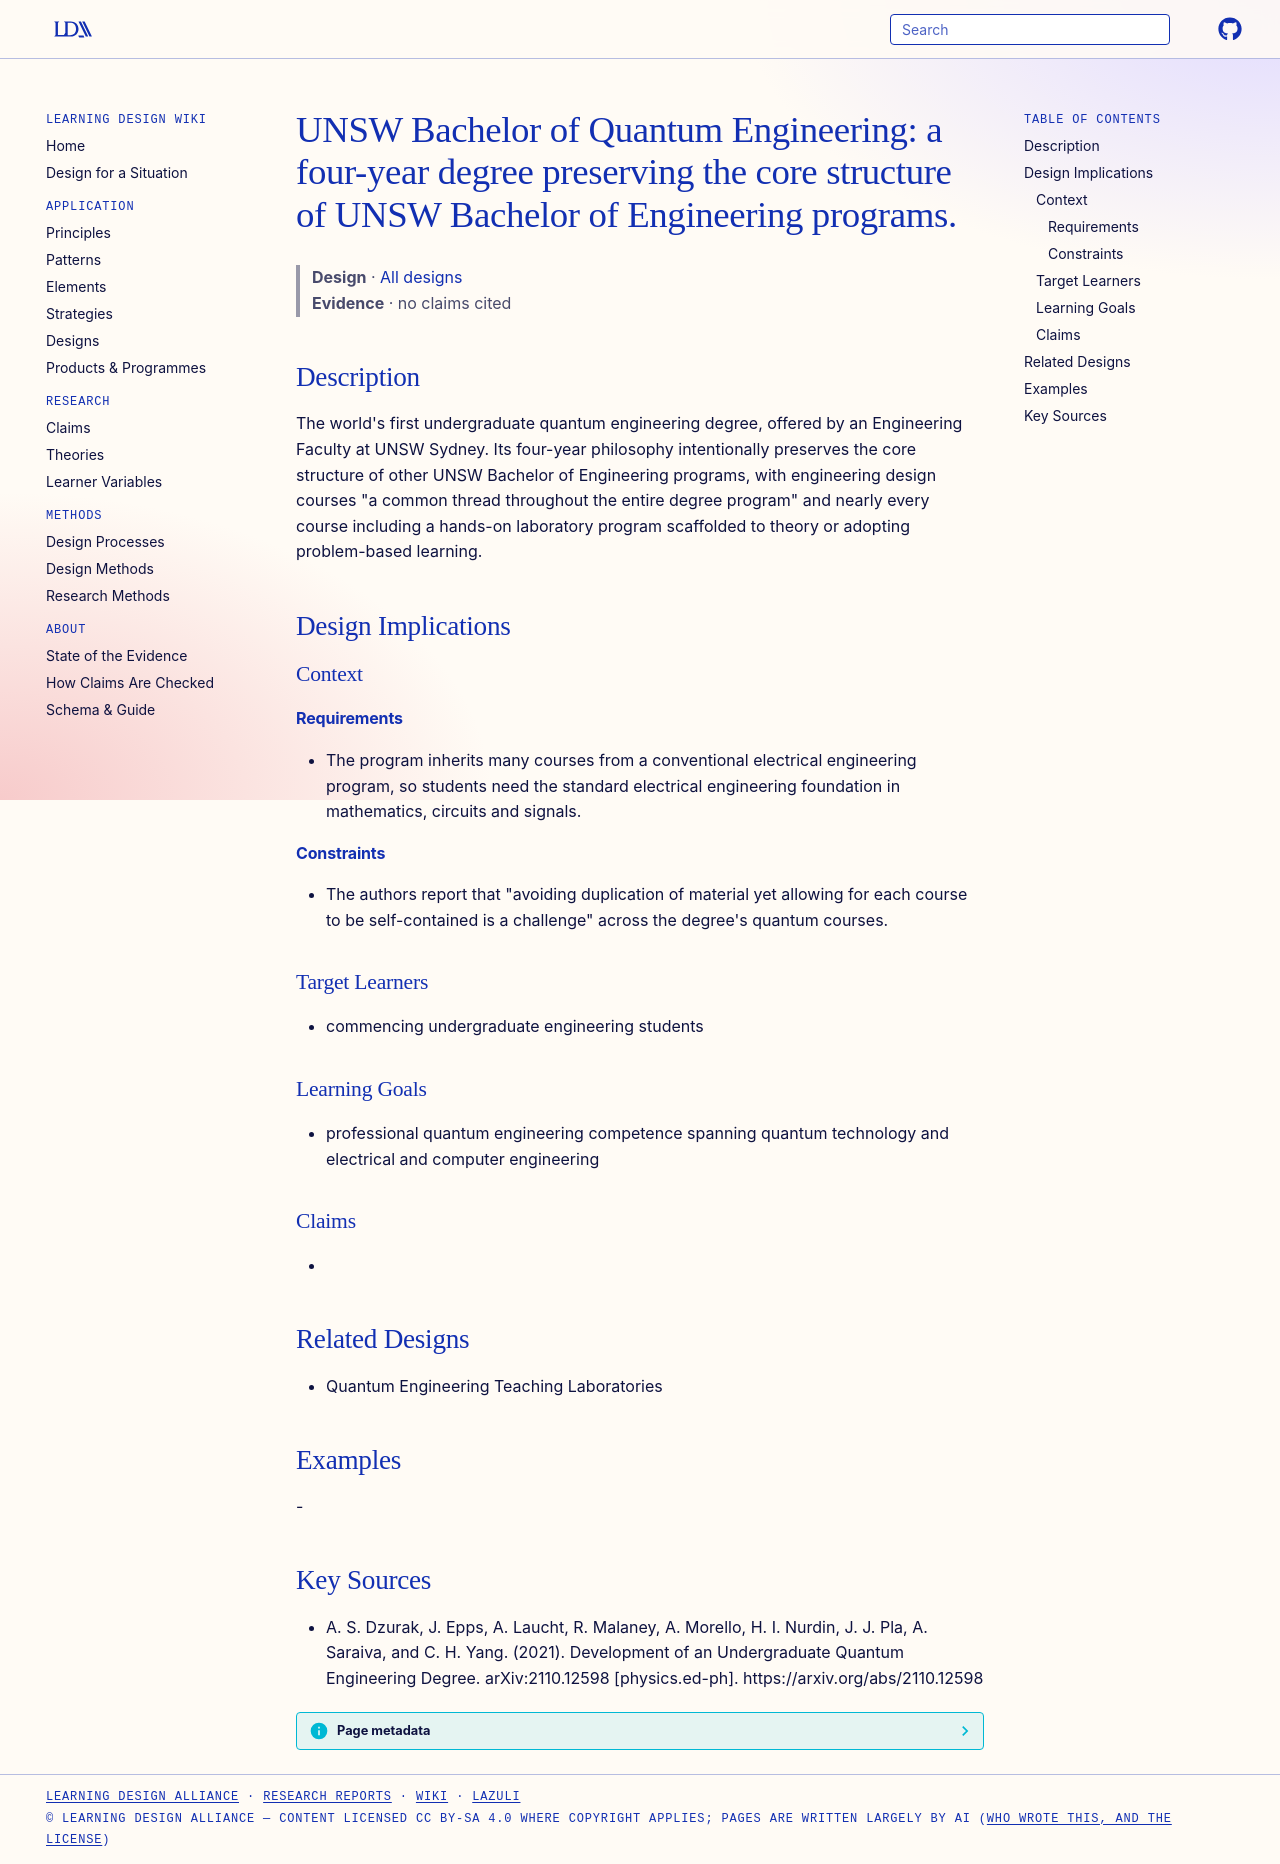

repository: Learning-Design-Alliance/learning-wiki · page: designs/unsw-bachelor-quantum-engineering-program/index.html · generator: mkdocs

---
type: design
id: unsw-bachelor-quantum-engineering-program
title: "UNSW Bachelor of Quantum Engineering: a four-year degree preserving the core structure of UNSW Bachelor of Engineering programs."
description: "The world's first undergraduate quantum engineering degree, offered by an Engineering Faculty at UNSW Sydney."
status: review
generated:
  by: "process:settle-candidates"
  at: 2026-11-19
sources:
  - id: a-s-dzurak-2021
    resource: "https://arxiv.org/abs/2110.12598"
    title: "A. S. Dzurak, J. Epps, A. Laucht, R. Malaney, A. Morello, H. I. Nurdin, J. J. Pla, A. Saraiva, and C. H. Yang. (2021). Development of an Undergraduate Quantum Engineering Degree. arXiv:2110.12598 [physics.ed-ph]. https://arxiv.org/abs/2110.12598"
    author: A. S. Dzurak, J. Epps, A. Laucht, R. Malaney, A. Morello, H. I. Nurdin, J. J. Pla, A. Saraiva, and C. H. Yang
---

# UNSW Bachelor of Quantum Engineering: a four-year degree preserving the core structure of UNSW Bachelor of Engineering programs.

> **Design** · [All designs](index.md)
> **Evidence** · no claims cited

## Description
The world's first undergraduate quantum engineering degree, offered by an Engineering Faculty at UNSW Sydney. Its four-year philosophy intentionally preserves the core structure of other UNSW Bachelor of Engineering programs, with engineering design courses "a common thread throughout the entire degree program" and nearly every course including a hands-on laboratory program scaffolded to theory or adopting problem-based learning.

## Design Implications

### Context
#### Requirements
- The program inherits many courses from a conventional electrical engineering program, so students need the standard electrical engineering foundation in mathematics, circuits and signals.
#### Constraints
- The authors report that "avoiding duplication of material yet allowing for each course to be self-contained is a challenge" across the degree's quantum courses.

### Target Learners
- commencing undergraduate engineering students

### Learning Goals
- professional quantum engineering competence spanning quantum technology and electrical and computer engineering

### Claims
- 

## Related Designs
- Quantum Engineering Teaching Laboratories

## Examples
-

## Key Sources
- A. S. Dzurak, J. Epps, A. Laucht, R. Malaney, A. Morello, H. I. Nurdin, J. J. Pla, A. Saraiva, and C. H. Yang. (2021). Development of an Undergraduate Quantum Engineering Degree. arXiv:2110.12598 [physics.ed-ph]. https://arxiv.org/abs/2110.12598
